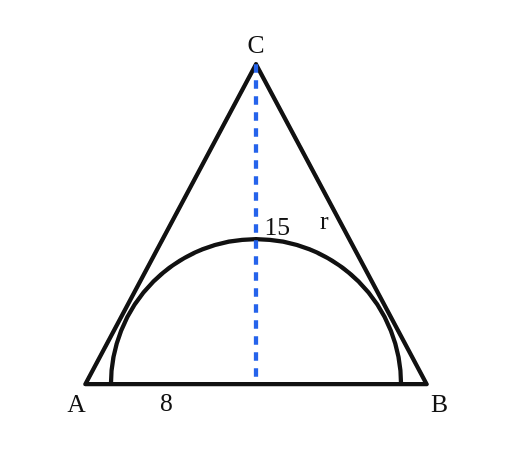
t = 0.00 s
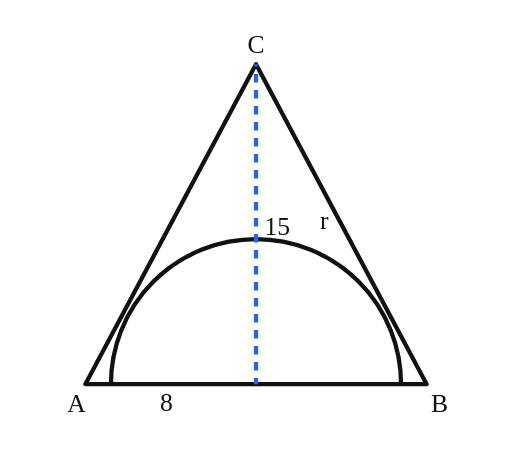
t = 0.62 s
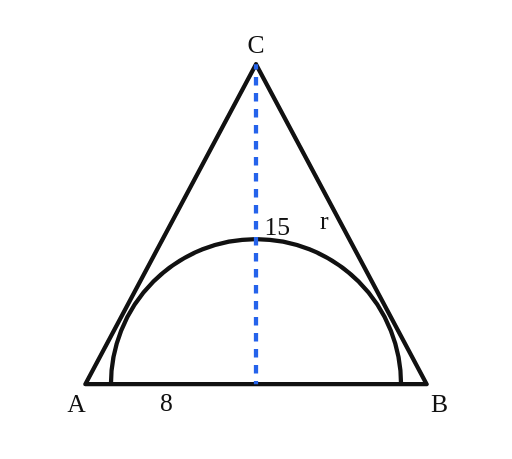
t = 1.86 s
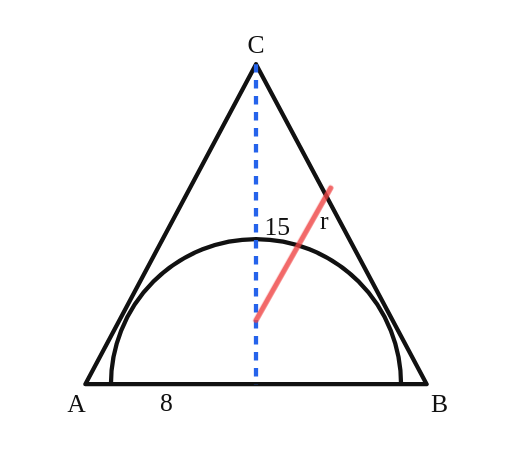
t = 2.75 s
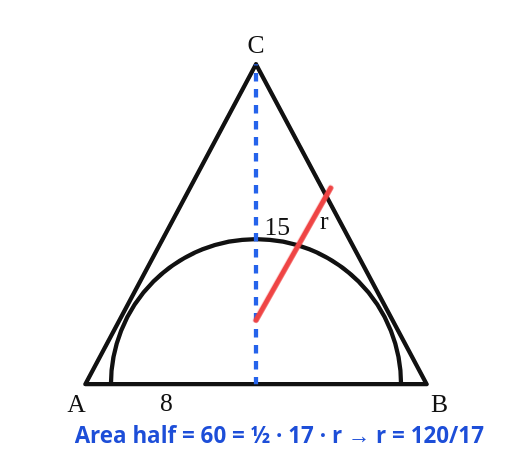
t = 3.58 s
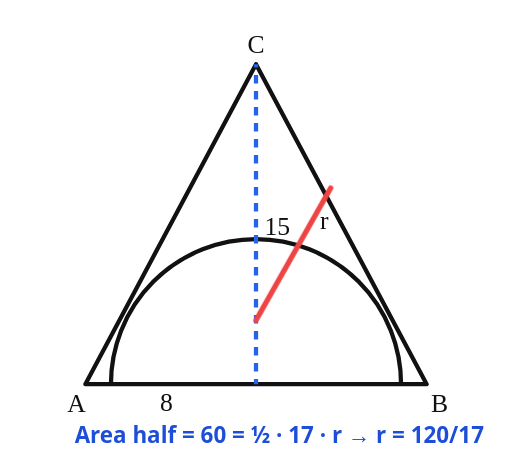
t = 4.61 s

The animated SVG that drew these frames (rendered in a browser with its animation timeline set to each time). Animation: 3 CSS @keyframes rules; one cycle of 5.50 s, repeats indefinitely.

<svg xmlns="http://www.w3.org/2000/svg" viewBox="0 0 480 430" role="img" aria-label="Semicircle inscribed in isosceles triangle">
<style>.edge{fill:none;stroke:#111;stroke-width:4;stroke-linejoin:round}.semi{fill:none;stroke:#111;stroke-width:4}.alt{stroke:#2563eb;stroke-width:4;stroke-dasharray:8 7;animation:dash 3s infinite}.radius{stroke:#ef4444;stroke-width:5;stroke-linecap:round;opacity:0;animation:rad 5.5s infinite}.label{font:24px Georgia,serif;fill:#111}.eq{font:21px system-ui,sans-serif;font-weight:700;fill:#1d4ed8;opacity:0;animation:eq 5.5s infinite}@keyframes dash{to{stroke-dashoffset:-30}}@keyframes rad{0%,45%{opacity:0}55%,90%{opacity:1}100%{opacity:0}}@keyframes eq{0%,55%{opacity:0}65%,95%{opacity:1}100%{opacity:0}}</style>
<polygon points="80,360 240,60 400,360" class="edge"/>
<path d="M104 360 A136 136 0 0 1 376 360" class="semi"/>
<line x1="240" y1="60" x2="240" y2="360" class="alt"/><line x1="240" y1="300" x2="310" y2="176" class="radius"/>
<text x="63" y="386" class="label">A</text><text x="404" y="386" class="label">B</text><text x="232" y="50" class="label">C</text><text x="248" y="220" class="label">15</text><text x="150" y="385" class="label">8</text><text x="300" y="215" class="label">r</text>
<text x="70" y="415" class="eq">Area half = 60 = ½ · 17 · r → r = 120/17</text>
</svg>
